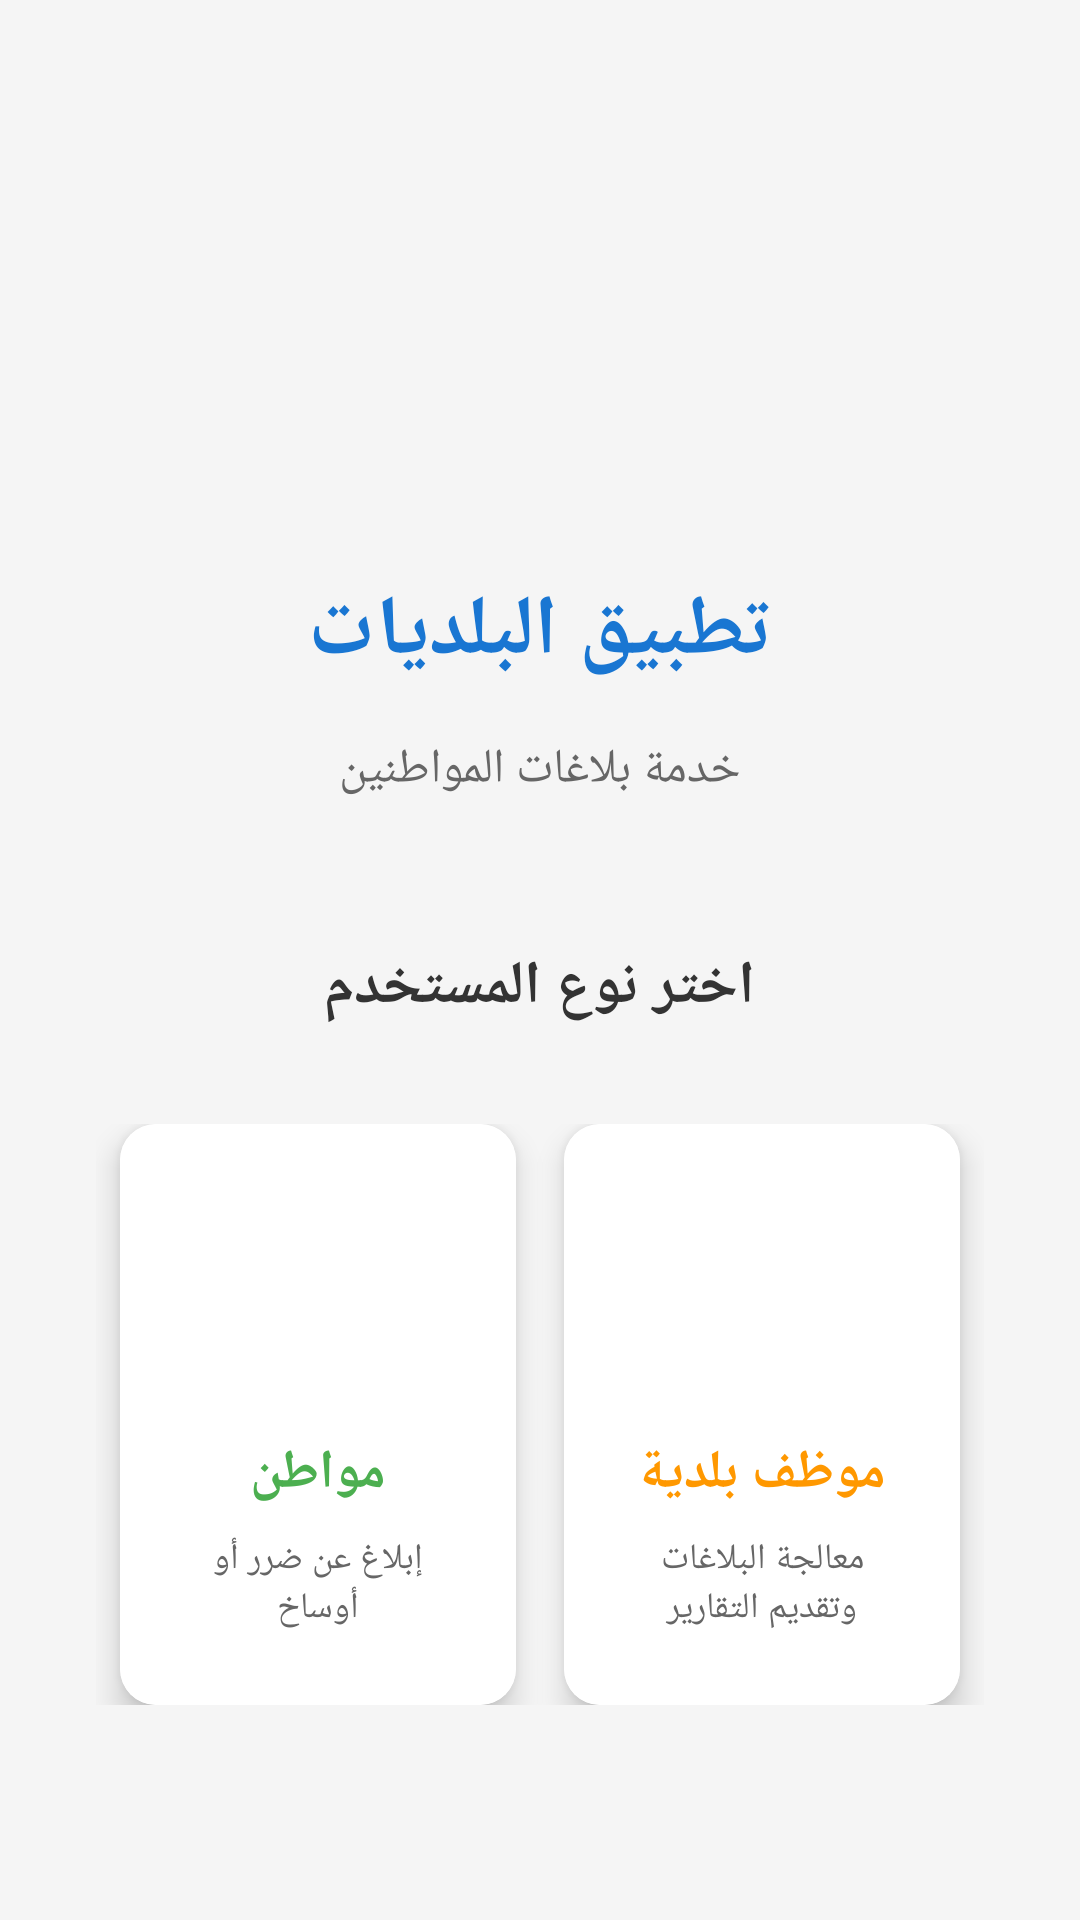

This screen was rendered from an Android layout file. Write that file and the resources it references.
<!-- AndroidManifest.xml: application theme Theme.FivePoints -->
<!-- res/layout/activity_splash.xml -->
<?xml version="1.0" encoding="utf-8"?>
<LinearLayout xmlns:android="http://schemas.android.com/apk/res/android"
    xmlns:app="http://schemas.android.com/apk/res-auto"
    xmlns:tools="http://schemas.android.com/tools"
    android:id="@+id/splash"
    android:layout_width="match_parent"
    android:layout_height="match_parent"
    android:orientation="vertical"
    android:gravity="center"
    android:padding="32dp"
    android:background="#F5F5F5"
    tools:context=".SplashActivity">

    <ImageView
        android:id="@+id/ivLogo"
        android:layout_width="120dp"
        android:layout_height="120dp"
        android:layout_marginBottom="24dp"
        android:src="@drawable/baseline_self_improvement_24"
        app:tint="#2196F3"
        android:contentDescription="شعار البلدية" />

    <TextView
        android:id="@+id/tvAppName"
        android:layout_width="wrap_content"
        android:layout_height="wrap_content"
        android:text="تطبيق البلديات"
        android:textSize="28sp"
        android:textStyle="bold"
        android:textColor="#1976D2"
        android:layout_marginBottom="16dp"
        android:gravity="center" />

    <TextView
        android:id="@+id/tvSubtitle"
        android:layout_width="wrap_content"
        android:layout_height="wrap_content"
        android:text="خدمة بلاغات المواطنين"
        android:textSize="16sp"
        android:textColor="#666666"
        android:layout_marginBottom="48dp"
        android:gravity="center" />

    <TextView
        android:id="@+id/tvChooseRole"
        android:layout_width="wrap_content"
        android:layout_height="wrap_content"
        android:text="اختر نوع المستخدم"
        android:textSize="20sp"
        android:textStyle="bold"
        android:textColor="#333333"
        android:layout_marginBottom="32dp"
        android:gravity="center" />

    <LinearLayout
        android:layout_width="match_parent"
        android:layout_height="wrap_content"
        android:orientation="horizontal"
        android:gravity="center"
        android:layout_marginBottom="24dp">

        <androidx.cardview.widget.CardView
            android:id="@+id/cardCitizen"
            android:layout_width="0dp"
            android:layout_height="wrap_content"
            android:layout_weight="1"
            android:layout_marginStart="8dp"
            android:layout_marginEnd="8dp"
            app:cardCornerRadius="12dp"
            app:cardElevation="6dp"
            android:clickable="true"
            android:focusable="true"
            android:foreground="?android:attr/selectableItemBackground">

            <LinearLayout
                android:layout_width="match_parent"
                android:layout_height="wrap_content"
                android:orientation="vertical"
                android:padding="24dp"
                android:gravity="center"
                android:background="#FFFFFF">

                <ImageView
                    android:id="@+id/ivCitizen"
                    android:layout_width="64dp"
                    android:layout_height="64dp"
                    android:layout_marginBottom="16dp"
                    android:src="@drawable/baseline_self_improvement_24"
                    app:tint="#4CAF50"
                    android:contentDescription="مواطن" />

                <TextView
                    android:id="@+id/tvCitizen"
                    android:layout_width="wrap_content"
                    android:layout_height="wrap_content"
                    android:text="مواطن"
                    android:textSize="18sp"
                    android:textStyle="bold"
                    android:textColor="#4CAF50"
                    android:gravity="center" />

                <TextView
                    android:id="@+id/tvCitizenDesc"
                    android:layout_width="wrap_content"
                    android:layout_height="wrap_content"
                    android:text="إبلاغ عن ضرر أو أوساخ"
                    android:textSize="12sp"
                    android:textColor="#666666"
                    android:layout_marginTop="8dp"
                    android:gravity="center" />

            </LinearLayout>
        </androidx.cardview.widget.CardView>

        <androidx.cardview.widget.CardView
            android:id="@+id/cardEmployee"
            android:layout_width="0dp"
            android:layout_height="wrap_content"
            android:layout_weight="1"
            android:layout_marginStart="8dp"
            android:layout_marginEnd="8dp"
            app:cardCornerRadius="12dp"
            app:cardElevation="6dp"
            android:clickable="true"
            android:focusable="true"
            android:foreground="?android:attr/selectableItemBackground">

            <LinearLayout
                android:layout_width="match_parent"
                android:layout_height="wrap_content"
                android:orientation="vertical"
                android:padding="24dp"
                android:gravity="center"
                android:background="#FFFFFF">

                <ImageView
                    android:id="@+id/ivEmployee"
                    android:layout_width="64dp"
                    android:layout_height="64dp"
                    android:layout_marginBottom="16dp"
                    android:src="@drawable/baseline_delete_forever_24"
                    app:tint="#FF9800"
                    android:contentDescription="موظف بلدية" />

                <TextView
                    android:id="@+id/tvEmployee"
                    android:layout_width="wrap_content"
                    android:layout_height="wrap_content"
                    android:text="موظف بلدية"
                    android:textSize="18sp"
                    android:textStyle="bold"
                    android:textColor="#FF9800"
                    android:gravity="center" />

                <TextView
                    android:id="@+id/tvEmployeeDesc"
                    android:layout_width="wrap_content"
                    android:layout_height="wrap_content"
                    android:text="معالجة البلاغات وتقديم التقارير"
                    android:textSize="12sp"
                    android:textColor="#666666"
                    android:layout_marginTop="8dp"
                    android:gravity="center" />

            </LinearLayout>
        </androidx.cardview.widget.CardView>

    </LinearLayout>

</LinearLayout>
<!-- resources referenced by this layout -->
<resources>
  <style name="Theme.FivePoints" parent="Base.Theme.FivePoints" />
  <style name="Base.Theme.FivePoints" parent="Theme.Material3.DayNight.NoActionBar">
          
          
      </style>
</resources>
